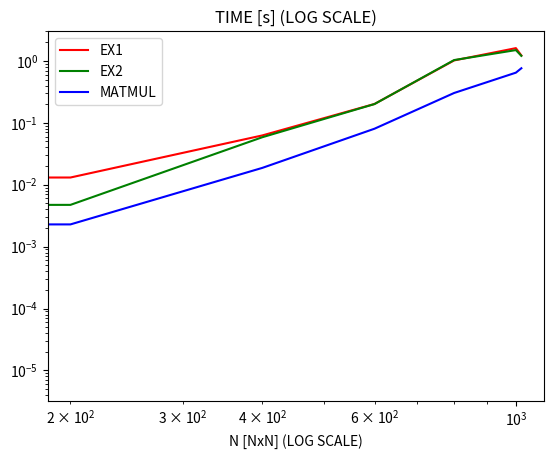

Recreate this plot in Python.
import matplotlib.pyplot as plt



if __name__ == "__main__":

  x = [0, 200, 400,600, 800, 1000, 1020 ]
  y1 = [7.000000000000062E-006,  1.307900000000000E-002,  6.258200000000000E-002, 0.201683000000000 , 1.01908600000000,   1.61046600000000, 1.22791100000000]
  y2 = [5.999999999999929E-006, 4.725999999999998E-003, 5.851000000000001E-002, 0.201032000000000, 1.03330900000000,1.49718900000000, 1.20764700000000]
  y3 = [5.999999999999929E-006, 2.284999999999999E-003, 1.870400000000000E-002, 8.035500000000001E-002, 0.303610000000000, 0.646543000000000, 0.762052000000000]


  plt.plot(x, y1, 'r', label='EX1')
  plt.plot(x, y2, 'g', label='EX2')
  plt.plot(x, y3, 'b', label='MATMUL')
  plt.legend(loc='best')
  plt.yscale('log')
  plt.xscale('log')
  plt.title("TIME [s] (LOG SCALE)")
  plt.xlabel("N [NxN] (LOG SCALE)")
  plt.show()



#endmain

